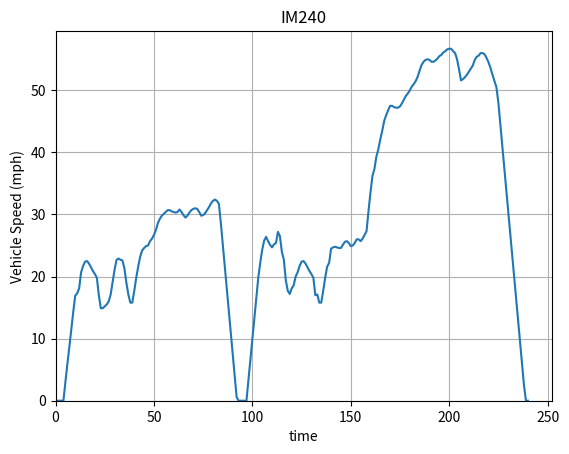
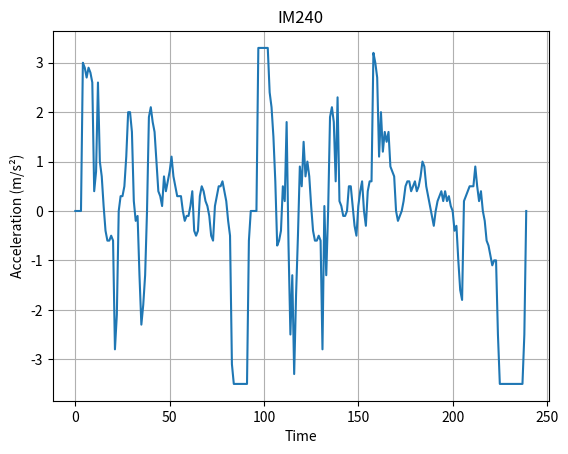

Reproduce these figures in Python, in order.
import matplotlib.pyplot as plt
import numpy as np
data = [
(0, 0),
(1, 0),
(2, 0),
(3, 0),
(4, 0),
(5, 3),
(6, 5.9),
(7, 8.6),
(8, 11.5),
(9, 14.3),
(10, 16.9),
(11, 17.3),
(12, 18.1),
(13, 20.7),
(14, 21.7),
(15, 22.4),
(16, 22.5),
(17, 22.1),
(18, 21.5),
(19, 20.9),
(20, 20.4),
(21, 19.8),
(22, 17),
(23, 14.9),
(24, 14.9),
(25, 15.2),
(26, 15.5),
(27, 16),
(28, 17.1),
(29, 19.1),
(30, 21.1),
(31, 22.7),
(32, 22.9),
(33, 22.7),
(34, 22.6),
(35, 21.3),
(36, 19),
(37, 17.1),
(38, 15.8),
(39, 15.8),
(40, 17.7),
(41, 19.8),
(42, 21.6),
(43, 23.2),
(44, 24.2),
(45, 24.6),
(46, 24.9),
(47, 25),
(48, 25.7),
(49, 26.1),
(50, 26.7),
(51, 27.5),
(52, 28.6),
(53, 29.3),
(54, 29.8),
(55, 30.1),
(56, 30.4),
(57, 30.7),
(58, 30.7),
(59, 30.5),
(60, 30.4),
(61, 30.3),
(62, 30.4),
(63, 30.8),
(64, 30.4),
(65, 29.9),
(66, 29.5),
(67, 29.8),
(68, 30.3),
(69, 30.7),
(70, 30.9),
(71, 31),
(72, 30.9),
(73, 30.4),
(74, 29.8),
(75, 29.9),
(76, 30.2),
(77, 30.7),
(78, 31.2),
(79, 31.8),
(80, 32.2),
(81, 32.4),
(82, 32.2),
(83, 31.7),
(84, 28.6),
(85, 25.1),
(86, 21.6),
(87, 18.1),
(88, 14.6),
(89, 11.1),
(90, 7.6),
(91, 4.1),
(92, 0.6),
(93, 0),
(94, 0),
(95, 0),
(96, 0),
(97, 0),
(98, 3.3),
(99, 6.6),
(100, 9.9),
(101, 13.2),
(102, 16.5),
(103, 19.8),
(104, 22.2),
(105, 24.3),
(106, 25.8),
(107, 26.4),
(108, 25.7),
(109, 25.1),
(110, 24.7),
(111, 25.2),
(112, 25.4),
(113, 27.2),
(114, 26.5),
(115, 24),
(116, 22.7),
(117, 19.4),
(118, 17.7),
(119, 17.2),
(120, 18.1),
(121, 18.6),
(122, 20),
(123, 20.7),
(124, 21.7),
(125, 22.4),
(126, 22.5),
(127, 22.1),
(128, 21.5),
(129, 20.9),
(130, 20.4),
(131, 19.8),
(132, 17),
(133, 17.1),
(134, 15.8),
(135, 15.8),
(136, 17.7),
(137, 19.8),
(138, 21.6),
(139, 22.2),
(140, 24.5),
(141, 24.7),
(142, 24.8),
(143, 24.7),
(144, 24.6),
(145, 24.6),
(146, 25.1),
(147, 25.6),
(148, 25.7),
(149, 25.4),
(150, 24.9),
(151, 25),
(152, 25.4),
(153, 26),
(154, 26),
(155, 25.7),
(156, 26.1),
(157, 26.7),
(158, 27.3),
(159, 30.5),
(160, 33.5),
(161, 36.2),
(162, 37.3),
(163, 39.3),
(164, 40.5),
(165, 42.1),
(166, 43.5),
(167, 45.1),
(168, 46),
(169, 46.8),
(170, 47.5),
(171, 47.5),
(172, 47.3),
(173, 47.2),
(174, 47.2),
(175, 47.4),
(176, 47.9),
(177, 48.5),
(178, 49.1),
(179, 49.5),
(180, 50),
(181, 50.6),
(182, 51),
(183, 51.5),
(184, 52.2),
(185, 53.2),
(186, 54.1),
(187, 54.6),
(188, 54.9),
(189, 55),
(190, 54.9),
(191, 54.6),
(192, 54.6),
(193, 54.8),
(194, 55.1),
(195, 55.5),
(196, 55.7),
(197, 56.1),
(198, 56.3),
(199, 56.6),
(200, 56.7),
(201, 56.7),
(202, 56.3),
(203, 56),
(204, 55),
(205, 53.4),
(206, 51.6),
(207, 51.8),
(208, 52.1),
(209, 52.5),
(210, 53),
(211, 53.5),
(212, 54),
(213, 54.9),
(214, 55.4),
(215, 55.6),
(216, 56),
(217, 56),
(218, 55.8),
(219, 55.2),
(220, 54.5),
(221, 53.6),
(222, 52.5),
(223, 51.5),
(224, 50.5),
(225, 48),
(226, 44.5),
(227, 41),
(228, 37.5),
(229, 34),
(230, 30.5),
(231, 27),
(232, 23.5),
(233, 20),
(234, 16.5),
(235, 13),
(236, 9.5),
(237, 6),
(238, 2.5),
(239, 0),
(240, 0)


]



time, velocity = zip(*data)
plt.figure(1)
# velocity
plt.plot(time, velocity)
plt.title('IM240')
plt.xlabel('time')
plt.ylabel('Vehicle Speed (mph)')
plt.xlim(0)
plt.ylim(0)
plt.grid(True)
plt.show(block=False)



#acceleration
plt.figure(2)
acceleration = [(velocity[i+1] - velocity[i]) / (time[i+1] - time[i]) for i in range(len(time)-1)]
# Plotting acceleration
plt.plot(time[:-1], acceleration)
plt.title('IM240')
plt.xlabel('Time')
plt.ylabel('Acceleration (m/s²)')
plt.grid(True)
plt.show()

print(f'Acceleration size: {len(acceleration):.0f}')
np.savetxt('acc_im240.txt',acceleration) #saving acc data
